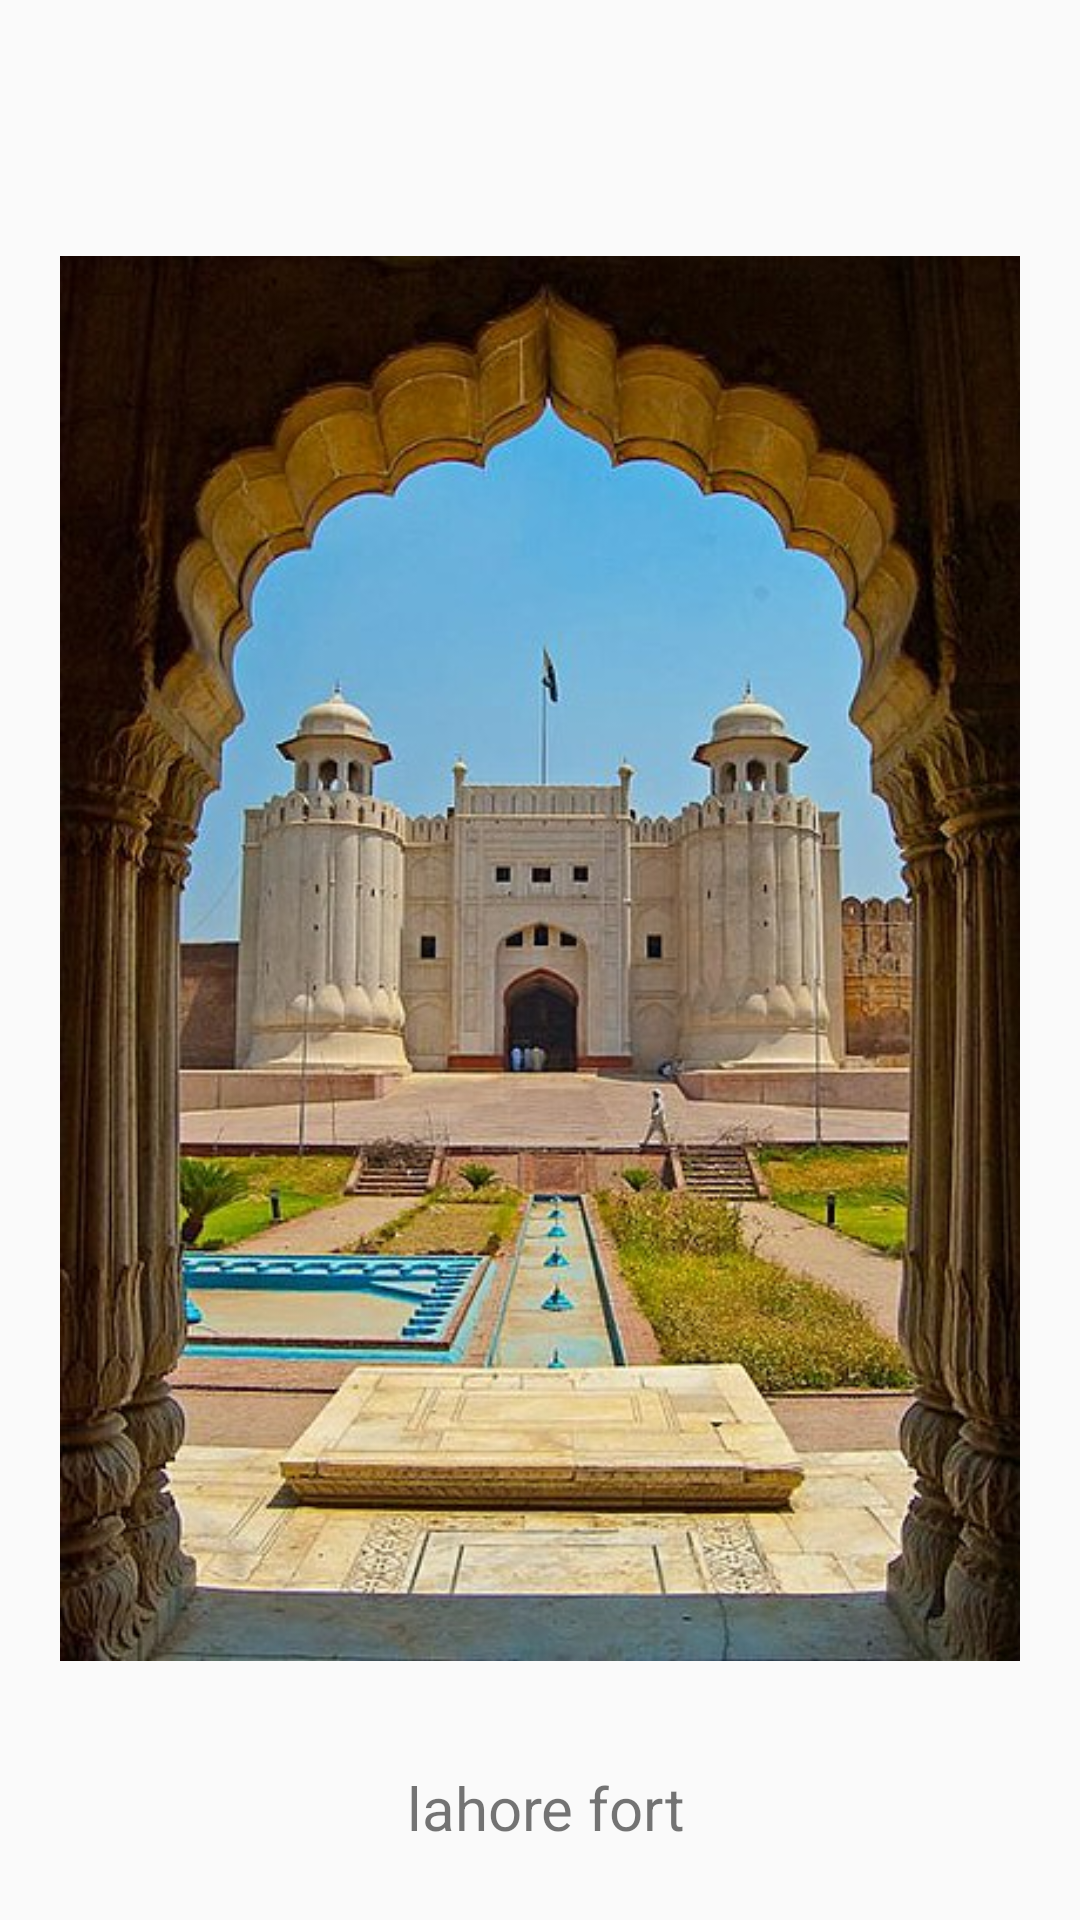

Write the Android layout XML for this screen, with the resource values it uses.
<!-- AndroidManifest.xml: application theme Theme.SmartTravelGuide -->
<!-- res/layout/slides_layout.xml -->
<?xml version="1.0" encoding="utf-8"?>
<androidx.constraintlayout.widget.ConstraintLayout xmlns:android="http://schemas.android.com/apk/res/android"
    xmlns:app="http://schemas.android.com/apk/res-auto"
    xmlns:tools="http://schemas.android.com/tools"
    android:layout_width="match_parent"
    android:layout_height="match_parent"
    android:layout_gravity="center"
    android:padding="20dp"
    >


    <ImageView
        android:id="@+id/slider_image"
        android:layout_width="wrap_content"
        android:layout_height="wrap_content"
        app:layout_constraintBottom_toBottomOf="parent"
        app:layout_constraintEnd_toEndOf="parent"
        app:layout_constraintHorizontal_bias="0.4"
        app:layout_constraintStart_toStartOf="parent"
        app:layout_constraintTop_toTopOf="parent"
        app:layout_constraintVertical_bias="0.121"
        app:srcCompat="@drawable/lahorefort" />

    <TextView
        android:id="@+id/slider_heading"
        android:layout_width="wrap_content"
        android:layout_height="wrap_content"
        android:layout_marginBottom="4dp"
        android:text=" lahore fort"
        android:textSize="20dp"
        app:layout_constraintBottom_toBottomOf="parent"
        app:layout_constraintEnd_toEndOf="parent"
        app:layout_constraintHorizontal_bias="0.498"
        app:layout_constraintStart_toStartOf="parent" />

</androidx.constraintlayout.widget.ConstraintLayout>
<!-- resources referenced by this layout -->
<resources>
  <!-- drawable lahorefort: png bitmap (drawable, 78492 bytes) -->
  <style name="Theme.SmartTravelGuide" parent="Theme.AppCompat.Light.NoActionBar">
  
          
          <item name="colorPrimary">@color/purple_500</item>
          <item name="colorPrimaryDark">@color/purple_700</item>
          <item name="colorAccent">@color/teal_200</item>
  
          
        
  
  
      </style>
  <color name="purple_500">#FF6200EE</color>
  <color name="purple_700">#FF3700B3</color>
  <color name="teal_200">#FF03DAC5</color>
</resources>
